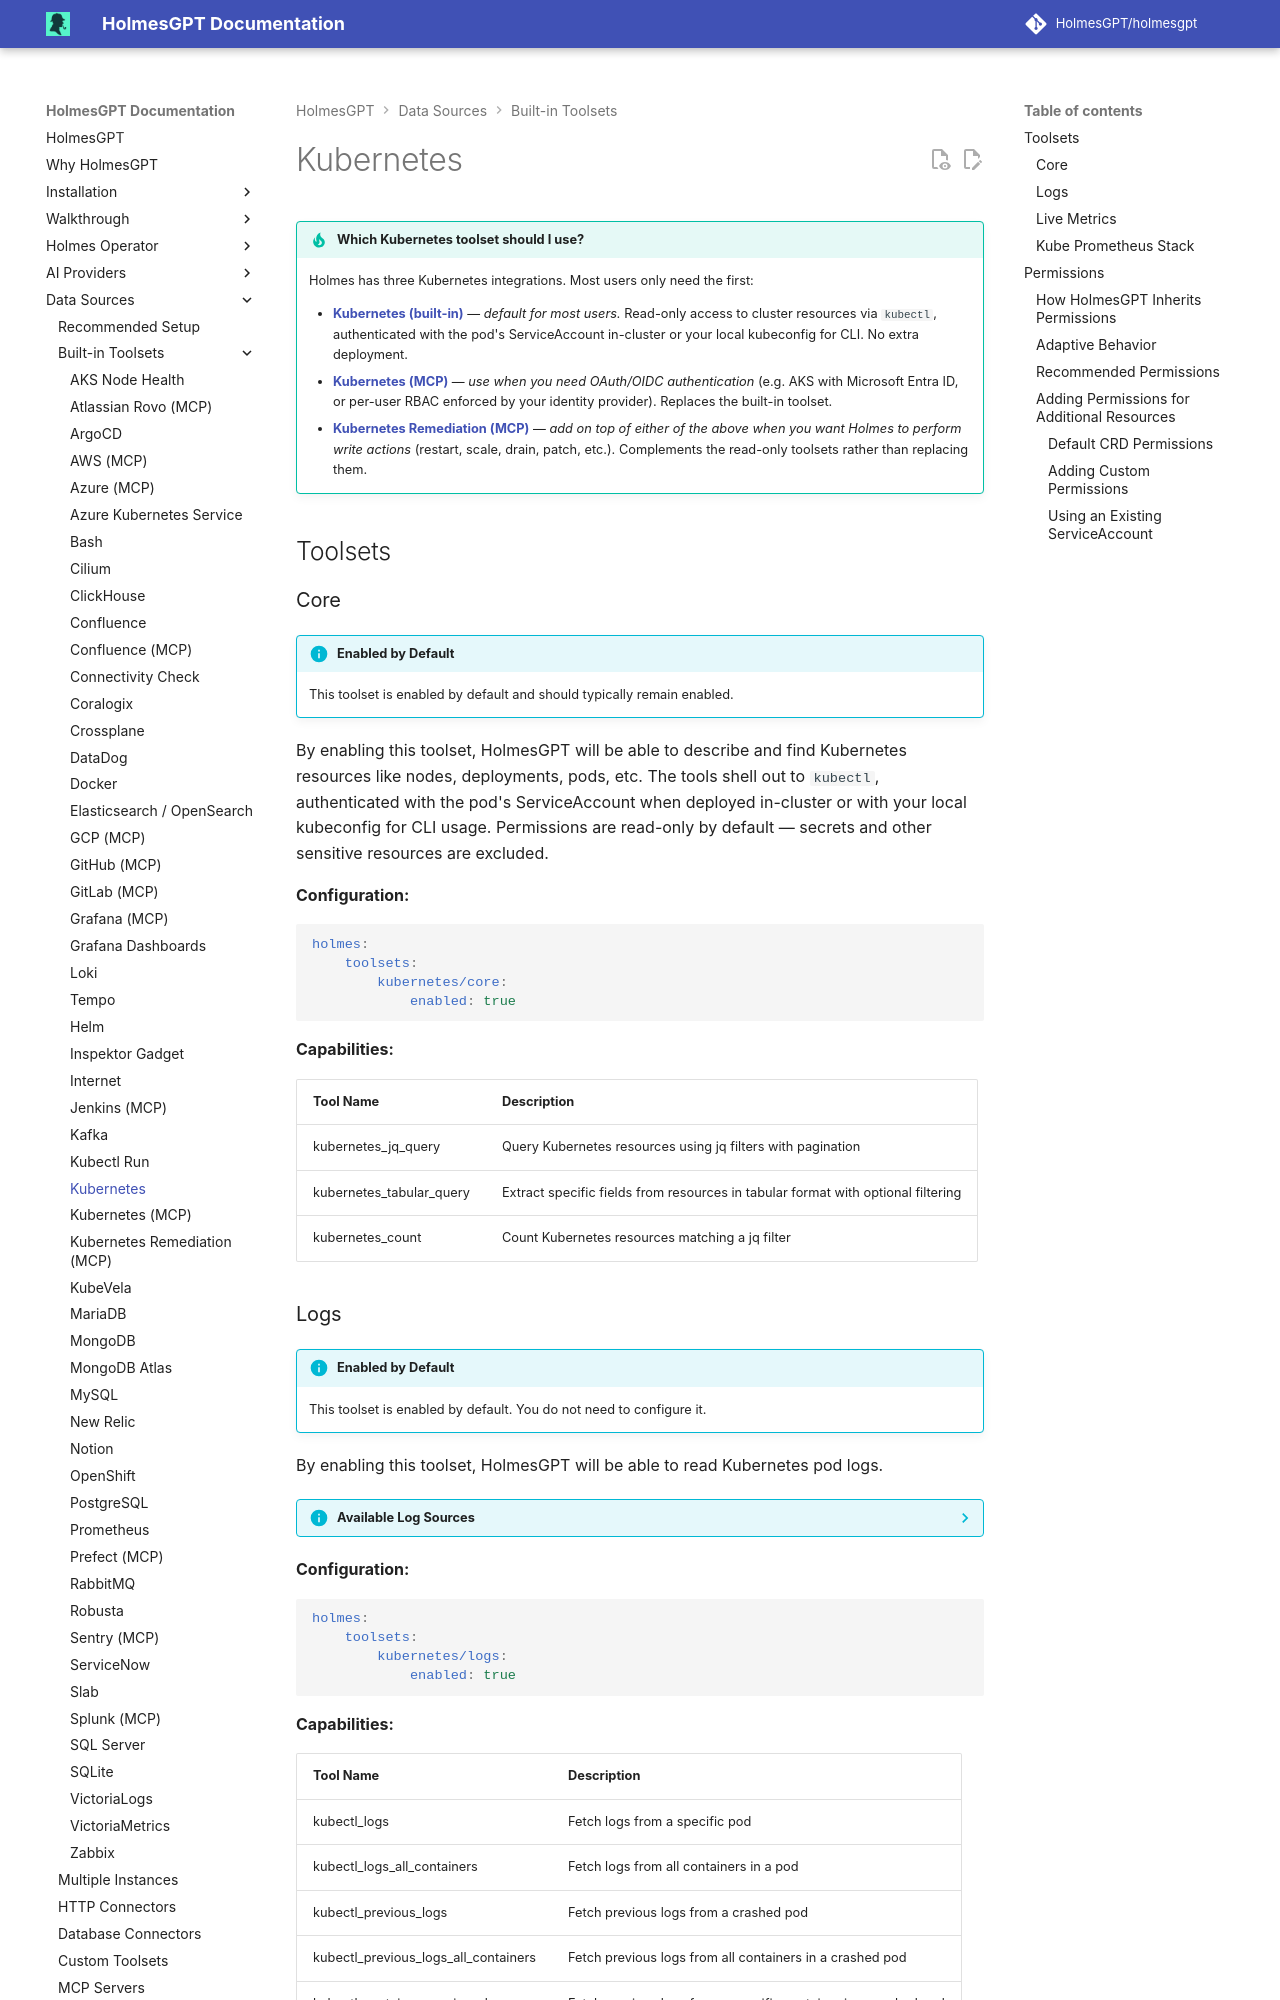

repository: mochengqian/TracePilot · page: dev/data-sources/builtin-toolsets/kubernetes/index.html · generator: mkdocs

# Kubernetes

--8<-- "snippets/kubernetes_toolset_picker.md"

## Toolsets

### Core

!!! info "Enabled by Default"
    This toolset is enabled by default and should typically remain enabled.

By enabling this toolset, HolmesGPT will be able to describe and find Kubernetes resources like nodes, deployments, pods, etc. The tools shell out to `kubectl`, authenticated with the pod's ServiceAccount when deployed in-cluster or with your local kubeconfig for CLI usage. Permissions are read-only by default — secrets and other sensitive resources are excluded.

**Configuration:**

```yaml
holmes:
    toolsets:
        kubernetes/core:
            enabled: true
```

**Capabilities:**

| Tool Name | Description |
|-----------|-------------|
| kubernetes_jq_query | Query Kubernetes resources using jq filters with pagination |
| kubernetes_tabular_query | Extract specific fields from resources in tabular format with optional filtering |
| kubernetes_count | Count Kubernetes resources matching a jq filter |

### Logs

!!! info "Enabled by Default"
    This toolset is enabled by default. You do not need to configure it.

By enabling this toolset, HolmesGPT will be able to read Kubernetes pod logs.

--8<-- "snippets/toolsets_that_provide_logging.md"

**Configuration:**

```yaml
holmes:
    toolsets:
        kubernetes/logs:
            enabled: true
```

**Capabilities:**

| Tool Name | Description |
|-----------|-------------|
| kubectl_logs | Fetch logs from a specific pod |
| kubectl_logs_all_containers | Fetch logs from all containers in a pod |
| kubectl_previous_logs | Fetch previous logs from a crashed pod |
| kubectl_previous_logs_all_containers | Fetch previous logs from all containers in a crashed pod |
| kubectl_container_previous_logs | Fetch previous logs from a specific container in a crashed pod |
| kubectl_container_logs | Fetch logs from a specific container in a pod |
| kubectl_logs_grep | Search for specific patterns in pod logs |
| kubectl_logs_all_containers_grep | Search for patterns in logs from all containers |

### Live Metrics

!!! note "Not Enabled by Default"
    This toolset is only available when `kubectl top` is supported (requires [Metrics Server](https://github.com/kubernetes-sigs/metrics-server)).

This toolset retrieves real-time CPU and memory usage for pods and nodes.

**Configuration:**

```yaml
holmes:
    toolsets:
        kubernetes/live-metrics:
            enabled: true
```

**Capabilities:**

| Tool Name | Description |
|-----------|-------------|
| kubectl_top_pods | Get current CPU and memory usage for pods |
| kubectl_top_nodes | Get current CPU and memory usage for nodes |
